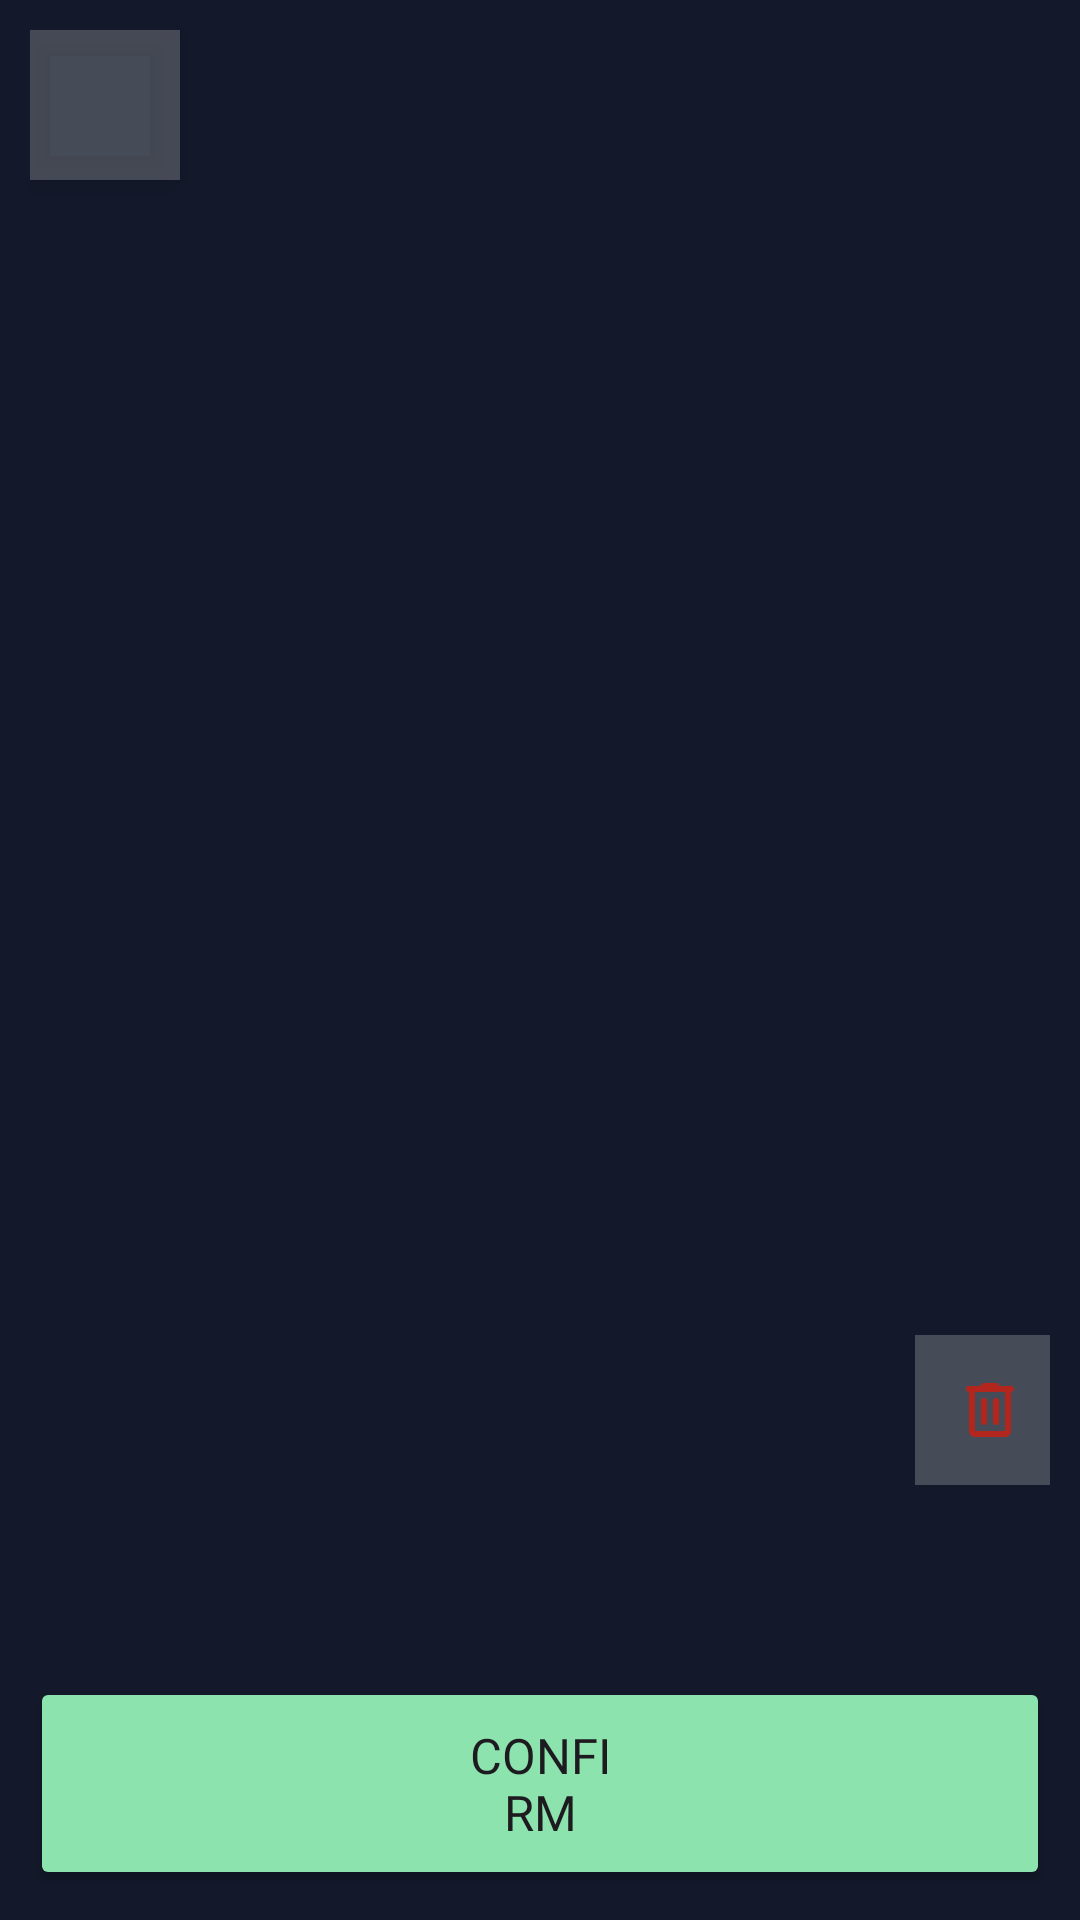

The Android layout XML behind this screen, and the referenced resources:
<!-- AndroidManifest.xml: application theme Theme.AuroraEvents -->
<!-- res/layout/fragment_profile_picture.xml -->
<?xml version="1.0" encoding="utf-8"?>
<androidx.constraintlayout.widget.ConstraintLayout xmlns:android="http://schemas.android.com/apk/res/android"
    xmlns:app="http://schemas.android.com/apk/res-auto"
    xmlns:tools="http://schemas.android.com/tools"
    android:layout_width="match_parent"
    android:layout_height="match_parent"
    android:padding="10dp"
    android:background="@color/background">

    <include
        layout="@layout/back_button"
        app:layout_constraintStart_toStartOf="parent"
        app:layout_constraintTop_toTopOf="parent"/>

    <ImageView
        android:id="@+id/profile_picture"
        android:layout_width="300dp"
        android:layout_height="300dp"
        android:contentDescription="@string/your_profile_picture_content_description"
        android:src="@mipmap/ic_launcher"
        android:background="@drawable/profile_image_box"
        android:clipToOutline="true"
        tools:targetApi="31"
        app:layout_constraintStart_toStartOf="parent"
        app:layout_constraintEnd_toEndOf="parent"
        app:layout_constraintTop_toTopOf="parent"
        app:layout_constraintBottom_toBottomOf="parent"/>

    <ImageButton
        android:id="@+id/delete_button"
        android:layout_width="50dp"
        android:layout_height="50dp"
        android:layout_marginStart="275dp"
        android:layout_marginTop="275dp"
        android:background="@drawable/rounded_box"
        android:clipToOutline="true"
        android:contentDescription="@string/delete_profile_picture_content_description"
        android:src="@drawable/rounded_delete_24"
        app:backgroundTint="@color/light_glass"
        app:layout_constraintStart_toStartOf="@+id/profile_picture"
        app:layout_constraintTop_toTopOf="@+id/profile_picture"
        app:tint="@color/dark_red"
        tools:targetApi="31" />

    <Button
        android:id="@+id/confirm_button"
        android:layout_width="match_parent"
        android:layout_height="wrap_content"
        android:backgroundTint="@color/green"
        android:fontFamily="@font/roboto"
        android:paddingHorizontal="145dp"
        android:paddingVertical="15dp"
        android:text="@string/login_confirm_text"
        android:textColor="@color/dark_text"
        android:textSize="8pt"
        app:icon="@drawable/rounded_check_24"
        app:iconTint="@color/dark_text"
        app:layout_constraintBottom_toBottomOf="parent"
        app:layout_constraintStart_toStartOf="parent"
        app:layout_constraintEnd_toEndOf="parent"/>

</androidx.constraintlayout.widget.ConstraintLayout>
<!-- res/layout/back_button.xml (included above) -->
<?xml version="1.0" encoding="utf-8"?>
<ImageButton xmlns:android="http://schemas.android.com/apk/res/android"
    xmlns:app="http://schemas.android.com/apk/res-auto"
    xmlns:tools="http://schemas.android.com/tools"
    android:layout_width="50dp"
    android:layout_height="50dp"
    android:background="@drawable/rounded_box"
    android:clipToOutline="true"
    android:contentDescription="@string/back_button_content_description"
    android:src="@drawable/rounded_arrow_back_24"
    app:backgroundTint="@color/light_glass"
    app:tint="@color/blue"
    tools:targetApi="31"
    android:elevation="5dp">
</ImageButton>
<!-- resources referenced by this layout -->
<resources>
  <color name="background">#FF13192A</color>
  <color name="blue">#FFAFDEDB</color>
  <color name="dark_red">#FFB3261E</color>
  <color name="dark_text">#FF1D1B20</color>
  <color name="green">#FF8CE3AD</color>
  <color name="light_glass">#40E0E0E0</color>
  <!-- drawable profile_image_box (drawable) -->
  <?xml version="1.0" encoding="utf-8"?>
  <shape xmlns:android="http://schemas.android.com/apk/res/android">
      <corners android:radius="84dp" />
  </shape>
  <!-- drawable rounded_box (drawable) -->
  <?xml version="1.0" encoding="utf-8"?>
  <shape xmlns:android="http://schemas.android.com/apk/res/android">
      <corners android:radius="@dimen/corner_radius" />
      <solid android:color="#FFFFFF" />
  </shape>
  <!-- drawable rounded_delete_24 (drawable) -->
  <vector xmlns:android="http://schemas.android.com/apk/res/android" android:height="24dp" android:tint="#000000" android:viewportHeight="960" android:viewportWidth="960" android:width="24dp">
        
      <path android:fillColor="@android:color/white" android:pathData="M280,840Q247,840 223.5,816.5Q200,793 200,760L200,240L200,240Q183,240 171.5,228.5Q160,217 160,200Q160,183 171.5,171.5Q183,160 200,160L360,160L360,160Q360,143 371.5,131.5Q383,120 400,120L560,120Q577,120 588.5,131.5Q600,143 600,160L600,160L760,160Q777,160 788.5,171.5Q800,183 800,200Q800,217 788.5,228.5Q777,240 760,240L760,240L760,760Q760,793 736.5,816.5Q713,840 680,840L280,840ZM680,240L280,240L280,760Q280,760 280,760Q280,760 280,760L680,760Q680,760 680,760Q680,760 680,760L680,240ZM428.5,668.5Q440,657 440,640L440,360Q440,343 428.5,331.5Q417,320 400,320Q383,320 371.5,331.5Q360,343 360,360L360,640Q360,657 371.5,668.5Q383,680 400,680Q417,680 428.5,668.5ZM588.5,668.5Q600,657 600,640L600,360Q600,343 588.5,331.5Q577,320 560,320Q543,320 531.5,331.5Q520,343 520,360L520,640Q520,657 531.5,668.5Q543,680 560,680Q577,680 588.5,668.5ZM280,240L280,240L280,760Q280,760 280,760Q280,760 280,760L280,760Q280,760 280,760Q280,760 280,760L280,240Z"/>
      
  </vector>
  <string name="back_button_content_description">Back Button</string>
  <string name="delete_profile_picture_content_description">Delete profile picture</string>
  <string name="login_confirm_text">Confirm</string>
  <string name="your_profile_picture_content_description">Your profile picture</string>
  <style name="Theme.AuroraEvents" parent="Base.Theme.AuroraEvents" />
  <style name="Base.Theme.AuroraEvents" parent="Theme.Material3.DayNight.NoActionBar">
          
          
      </style>
</resources>
